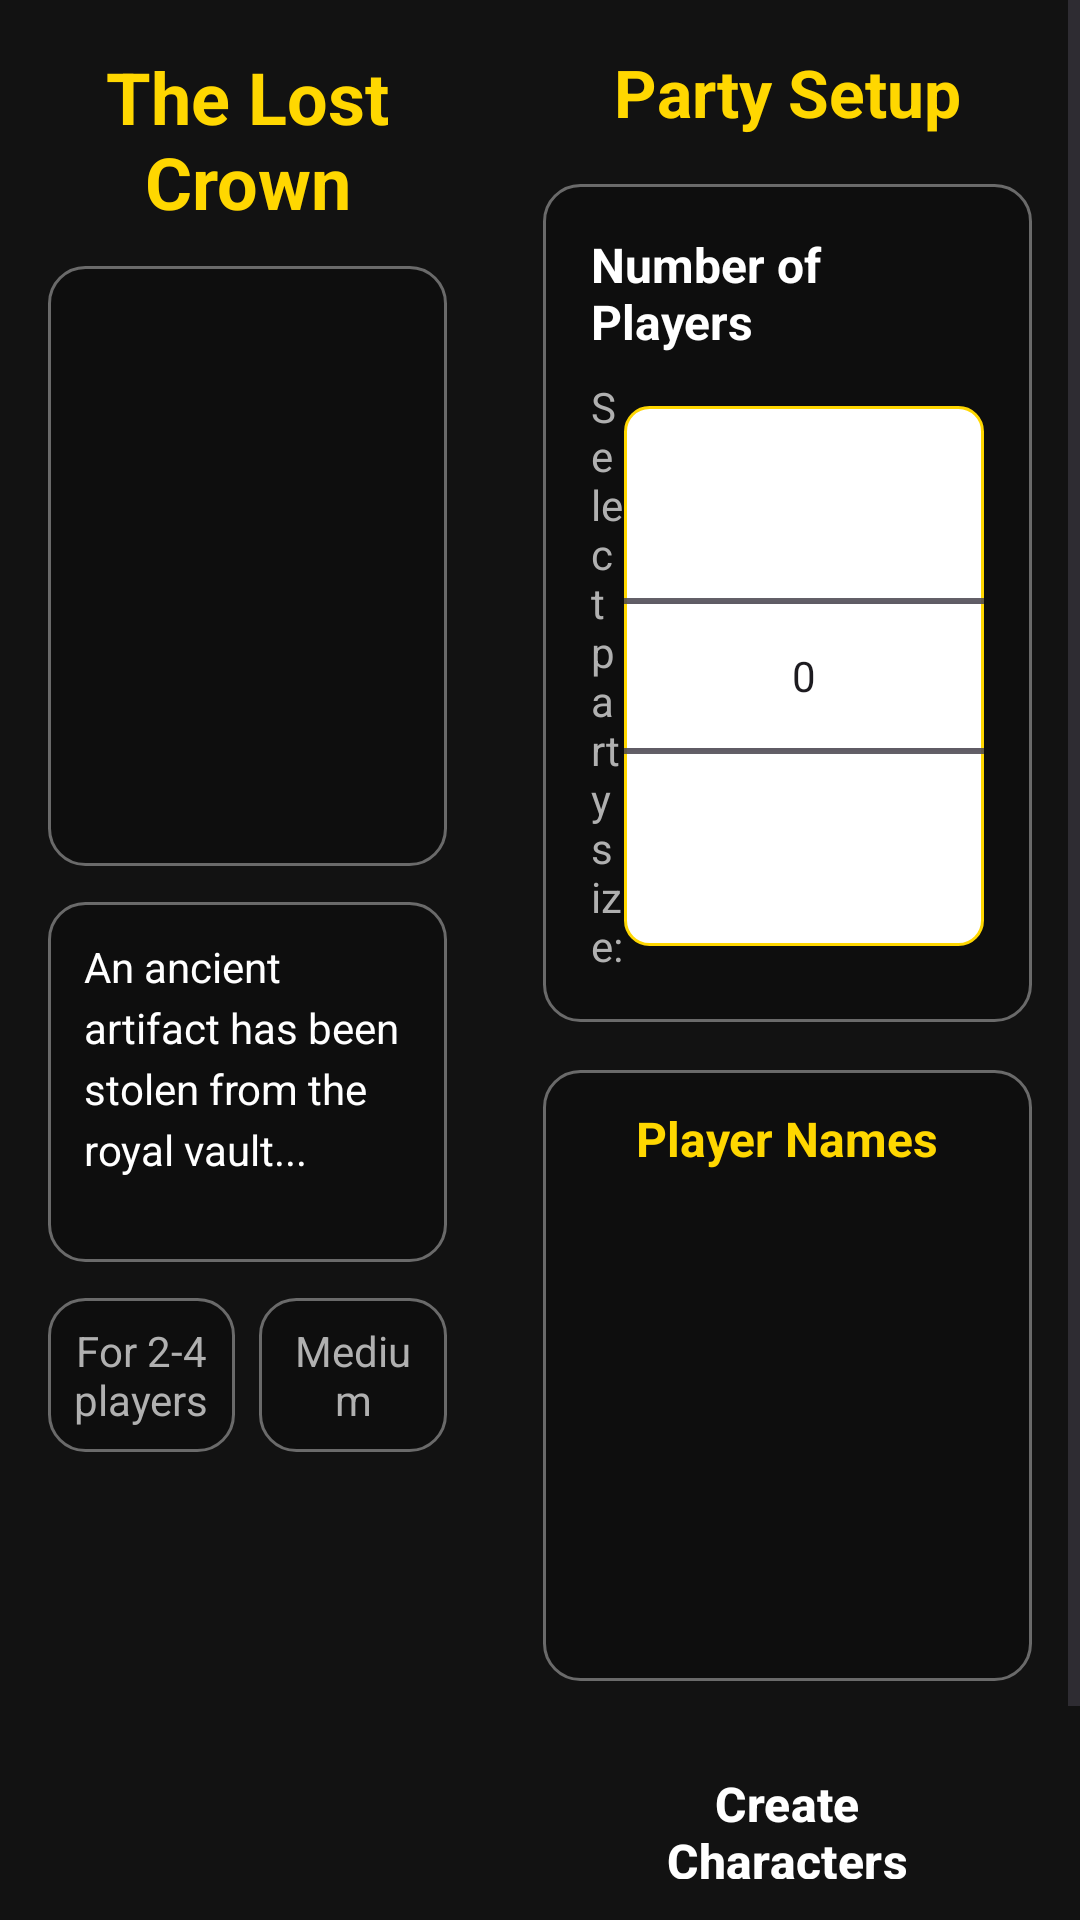

Produce the Android XML layout that renders to this screen, including the resource entries it uses.
<!-- AndroidManifest.xml: application theme Theme.DnDGame -->
<!-- res/layout/fragment_game_setup.xml -->
<?xml version="1.0" encoding="utf-8"?>
<ScrollView xmlns:android="http://schemas.android.com/apk/res/android"
    android:layout_width="match_parent"
    android:layout_height="match_parent"
    android:fillViewport="true"
    android:background="@drawable/game_setup_bg_landscape">

    <LinearLayout
        android:layout_width="match_parent"
        android:layout_height="wrap_content"
        android:orientation="horizontal"
        android:padding="16dp">

        
        <LinearLayout
            android:layout_width="0dp"
            android:layout_height="wrap_content"
            android:layout_weight="1"
            android:orientation="vertical"
            android:paddingEnd="16dp">

            
            <RelativeLayout
                android:layout_width="match_parent"
                android:layout_height="wrap_content"
                android:layout_marginBottom="12dp">

                <TextView
                    android:id="@+id/storyTitleText"
                    android:layout_width="match_parent"
                    android:layout_height="wrap_content"
                    android:text="The Lost Crown"
                    android:textSize="24sp"
                    android:textColor="@color/primary_gold"
                    android:textStyle="bold"
                    android:gravity="center"
                    android:maxLines="2"
                    android:ellipsize="end" />

                <ProgressBar
                    android:id="@+id/loadingProgressBar"
                    android:layout_width="24dp"
                    android:layout_height="24dp"
                    android:layout_alignParentEnd="true"
                    android:layout_centerVertical="true"
                    android:layout_marginEnd="8dp"
                    android:visibility="gone" />

            </RelativeLayout>

            
            <FrameLayout
                android:layout_width="match_parent"
                android:layout_height="200dp"
                android:layout_marginBottom="12dp"
                android:background="@drawable/rounded_panel">

                <ImageView
                    android:id="@+id/storyImage"
                    android:layout_width="match_parent"
                    android:layout_height="match_parent"
                    android:scaleType="centerCrop"
                    android:src="@drawable/story_crown" />

                <ProgressBar
                    android:layout_width="32dp"
                    android:layout_height="32dp"
                    android:layout_gravity="center"
                    android:visibility="gone" />

            </FrameLayout>

            
            <TextView
                android:id="@+id/storyDescriptionText"
                android:layout_width="match_parent"
                android:layout_height="wrap_content"
                android:text="An ancient artifact has been stolen from the royal vault..."
                android:textSize="14sp"
                android:textColor="@color/text_primary"
                android:lineSpacingExtra="4dp"
                android:padding="12dp"
                android:background="@drawable/rounded_panel"
                android:layout_marginBottom="12dp"
                android:minHeight="120dp" />

            
            <LinearLayout
                android:layout_width="match_parent"
                android:layout_height="wrap_content"
                android:orientation="horizontal"
                android:gravity="center">

                <TextView
                    android:id="@+id/playerRangeText"
                    android:layout_width="0dp"
                    android:layout_height="wrap_content"
                    android:layout_weight="1"
                    android:text="For 2-4 players"
                    android:textSize="14sp"
                    android:textColor="@color/text_secondary"
                    android:gravity="center"
                    android:padding="8dp"
                    android:background="@drawable/rounded_panel"
                    android:layout_marginEnd="4dp" />

                <TextView
                    android:id="@+id/storyDifficultyText"
                    android:layout_width="0dp"
                    android:layout_height="wrap_content"
                    android:layout_weight="1"
                    android:text="Medium"
                    android:textSize="14sp"
                    android:textColor="@color/text_secondary"
                    android:gravity="center"
                    android:padding="8dp"
                    android:background="@drawable/rounded_panel"
                    android:layout_marginStart="4dp" />

            </LinearLayout>

        </LinearLayout>

        
        <LinearLayout
            android:layout_width="0dp"
            android:layout_height="wrap_content"
            android:layout_weight="1.2"
            android:orientation="vertical"
            android:paddingStart="16dp">

            
            <TextView
                android:layout_width="match_parent"
                android:layout_height="wrap_content"
                android:text="Party Setup"
                android:textSize="22sp"
                android:textColor="@color/primary_gold"
                android:textStyle="bold"
                android:gravity="center"
                android:layout_marginBottom="16dp" />

            
            <LinearLayout
                android:layout_width="match_parent"
                android:layout_height="wrap_content"
                android:orientation="vertical"
                android:background="@drawable/rounded_panel"
                android:padding="16dp"
                android:layout_marginBottom="16dp">

                <TextView
                    android:layout_width="match_parent"
                    android:layout_height="wrap_content"
                    android:text="Number of Players"
                    android:textSize="16sp"
                    android:textColor="@color/text_primary"
                    android:textStyle="bold"
                    android:layout_marginBottom="8dp" />

                <LinearLayout
                    android:layout_width="match_parent"
                    android:layout_height="wrap_content"
                    android:orientation="horizontal"
                    android:gravity="center_vertical">

                    <TextView
                        android:layout_width="0dp"
                        android:layout_height="wrap_content"
                        android:layout_weight="1"
                        android:text="Select party size:"
                        android:textSize="14sp"
                        android:textColor="@color/text_secondary" />

                    <NumberPicker
                        android:id="@+id/playerCountPicker"
                        android:layout_width="120dp"
                        android:layout_height="wrap_content"
                        android:background="@drawable/number_picker_bg" />

                </LinearLayout>

            </LinearLayout>

            
            <LinearLayout
                android:layout_width="match_parent"
                android:layout_height="wrap_content"
                android:orientation="vertical"
                android:background="@drawable/rounded_panel"
                android:padding="12dp"
                android:layout_marginBottom="16dp"
                android:minHeight="200dp">

                <TextView
                    android:layout_width="match_parent"
                    android:layout_height="wrap_content"
                    android:text="Player Names"
                    android:textSize="16sp"
                    android:textColor="@color/primary_gold"
                    android:textStyle="bold"
                    android:gravity="center"
                    android:layout_marginBottom="8dp" />

                <androidx.recyclerview.widget.RecyclerView
                    android:id="@+id/playersRecyclerView"
                    android:layout_width="match_parent"
                    android:layout_height="wrap_content"
                    android:minHeight="150dp"
                    android:padding="4dp"
                    android:scrollbars="vertical" />

            </LinearLayout>

            
            <LinearLayout
                android:layout_width="match_parent"
                android:layout_height="wrap_content"
                android:orientation="vertical">

                <Button
                    android:id="@+id/startCharacterCreationButton"
                    android:layout_width="match_parent"
                    android:layout_height="48dp"
                    android:text="Create Characters"
                    android:textSize="16sp"
                    android:textStyle="bold"
                    android:layout_marginBottom="8dp"
                    style="@style/PrimaryButton" />

                <Button
                    android:id="@+id/backButton"
                    android:layout_width="match_parent"
                    android:layout_height="48dp"
                    android:text="Back to Stories"
                    android:textSize="16sp"
                    style="@style/SecondaryButton" />

            </LinearLayout>

        </LinearLayout>

    </LinearLayout>

</ScrollView>
<!-- resources referenced by this layout -->
<resources>
  <color name="primary_gold">#FFFFD700</color>
  <color name="text_primary">#FFFFFFFF</color>
  <color name="text_secondary">#FFB0B0B0</color>
  <!-- drawable number_picker_bg (drawable) -->
  <?xml version="1.0" encoding="utf-8"?>
  <shape xmlns:android="http://schemas.android.com/apk/res/android">
      <solid android:color="@color/white" />
      <stroke android:width="1dp" android:color="@color/primary_gold" />
      <corners android:radius="8dp" />
  </shape>
  <!-- drawable rounded_panel (drawable) -->
  <?xml version="1.0" encoding="utf-8"?>
  <shape xmlns:android="http://schemas.android.com/apk/res/android">
      <solid android:color="#40000000" />
      <corners android:radius="12dp" />
      <stroke
          android:width="1dp"
          android:color="#60FFFFFF" />
  </shape>
  <style name="PrimaryButton" parent="Widget.Material3.Button">
          <item name="android:layout_height">48dp</item>
          <item name="android:layout_margin">8dp</item>
          <item name="android:textColor">@color/text_primary</item>
          <item name="backgroundTint">@color/button_primary</item>
          <item name="cornerRadius">8dp</item>
          <item name="android:textSize">16sp</item>
          <item name="android:textStyle">bold</item>
      </style>
  <style name="SecondaryButton" parent="Widget.Material3.Button.OutlinedButton">
          <item name="android:layout_height">48dp</item>
          <item name="android:layout_margin">8dp</item>
          <item name="android:textColor">@color/primary_gold</item>
          <item name="strokeColor">@color/primary_gold</item>
          <item name="strokeWidth">2dp</item>
          <item name="cornerRadius">8dp</item>
          <item name="android:textSize">16sp</item>
          <item name="android:backgroundTint">@android:color/transparent</item>
      </style>
  <color name="white">#FFFFFF</color>
  <color name="button_primary">#FF6200EE</color>
  <color name="primary">#6200EE</color>
  <color name="primary_dark">#3700B3</color>
  <color name="text_white">#FFFFFF</color>
  <color name="accent">#03DAC5</color>
  <color name="text_black">#000000</color>
  <color name="background_dark">#121212</color>
  <color name="transparent">#00000000</color>
  <style name="CardStyle" parent="@android:style/Widget">
          <item name="android:background">@drawable/card_bg</item>
          <item name="android:radius">12dp</item>
          <item name="android:elevation">8dp</item>
          <item name="android:padding">16dp</item>
      </style>
  <!-- drawable card_bg (drawable) -->
  <?xml version="1.0" encoding="utf-8"?>
  <shape xmlns:android="http://schemas.android.com/apk/res/android"
      android:shape="rectangle">
  
      <solid android:color="@color/background_surface"/>
  
      <corners android:radius="12dp"/>
  
      <stroke
          android:width="1dp"
          android:color="@color/primary_light"/>
  </shape>
  <color name="background_surface">#1E1E1E</color>
  <color name="primary_light">#BB86FC</color>
</resources>
